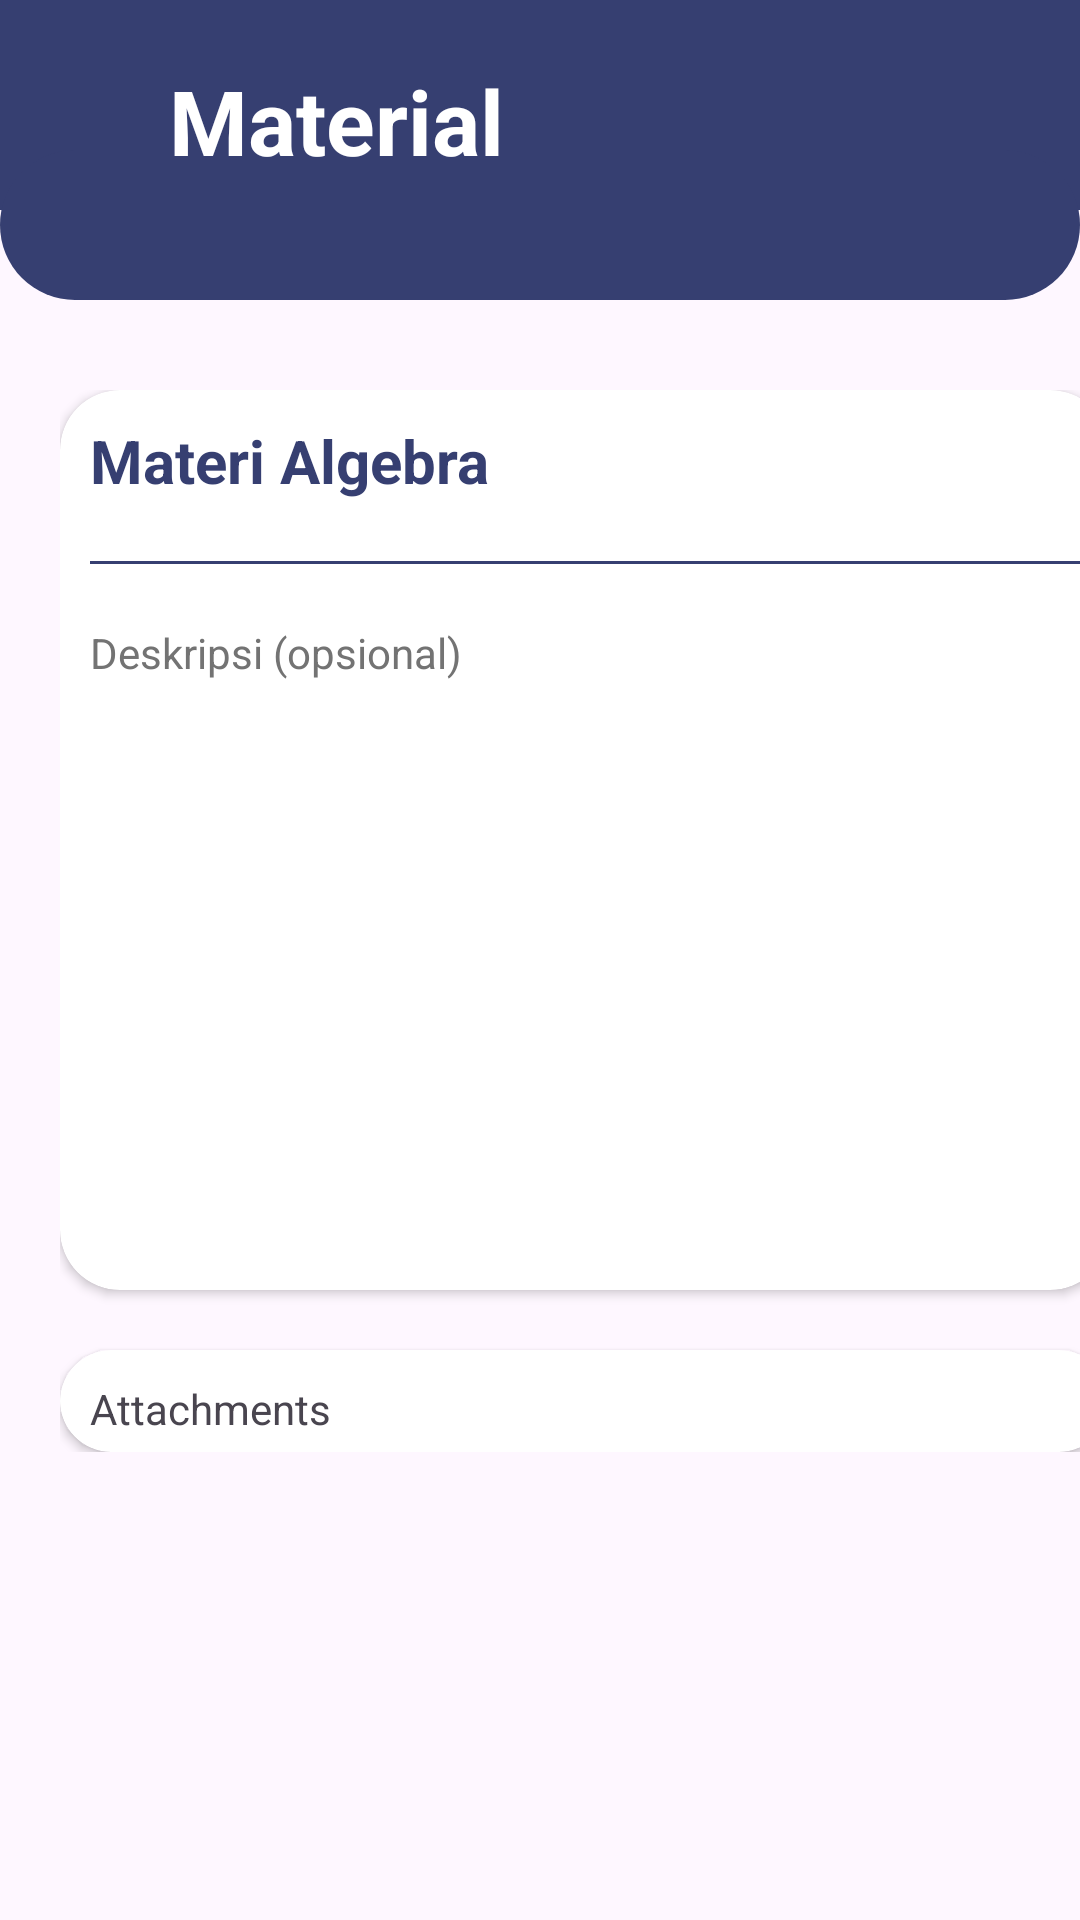

Reconstruct the res/layout file that produces this screen, plus the resources it refers to.
<!-- AndroidManifest.xml: application theme Theme.AssignMe_11 -->
<!-- res/layout/activity_detailed_material.xml -->
<?xml version="1.0" encoding="utf-8"?>
<androidx.constraintlayout.widget.ConstraintLayout xmlns:android="http://schemas.android.com/apk/res/android"
    xmlns:tools="http://schemas.android.com/tools"
    xmlns:app="http://schemas.android.com/apk/res-auto"
    android:layout_width="match_parent"
    android:layout_height="match_parent"
    tools:context=".timeline.Fragment_2_timeline">

    <androidx.constraintlayout.widget.ConstraintLayout
        android:id="@+id/topCLayout"
        android:layout_width="match_parent"
        android:layout_height="100dp"
        android:background="@drawable/elips_rectangle"
        app:layout_constraintEnd_toEndOf="parent"
        app:layout_constraintTop_toTopOf="parent">

        <androidx.constraintlayout.widget.Guideline
            android:id="@+id/guideline5"
            android:layout_width="wrap_content"
            android:layout_height="wrap_content"
            android:orientation="vertical" />

        <TextView
            android:id="@+id/txtAssignment"
            android:layout_width="wrap_content"
            android:layout_height="wrap_content"
            android:text="Material"

            android:textColor="@color/white"
            android:textSize="30sp"
            android:textStyle="bold"
            app:layout_constraintBottom_toBottomOf="parent"
            app:layout_constraintEnd_toEndOf="parent"
            app:layout_constraintHorizontal_bias="0.227"
            app:layout_constraintStart_toStartOf="parent"
            app:layout_constraintTop_toTopOf="parent"
            app:layout_constraintVertical_bias="0.333" />

        <ImageView
            android:id="@+id/backButton"
            android:layout_width="wrap_content"
            android:layout_height="wrap_content"
            android:layout_marginStart="20dp"
            android:layout_marginTop="20dp"
            android:scaleType="fitXY"
            android:src="@drawable/baseline_arrow_back_ios_white_new_24"
            app:layout_constraintStart_toStartOf="parent"
            app:layout_constraintTop_toTopOf="parent" />


    </androidx.constraintlayout.widget.ConstraintLayout>

    <androidx.constraintlayout.widget.Guideline
        android:id="@+id/guideline6"
        android:layout_width="wrap_content"
        android:layout_height="wrap_content"
        android:orientation="vertical"
        app:layout_constraintGuide_begin="20dp" />

    <RelativeLayout
        android:layout_width="wrap_content"
        android:layout_height="wrap_content"
        android:layout_marginTop="30dp"
        app:layout_constraintStart_toStartOf="@+id/guideline6"
        app:layout_constraintTop_toBottomOf="@+id/topCLayout"
        >


        <androidx.cardview.widget.CardView
            android:layout_width="350dp"
            android:layout_height="wrap_content"
            android:layout_below="@+id/cardView1"
            android:layout_marginTop="20dp"
            app:cardCornerRadius="20sp"
            android:elevation="40sp">

            <RelativeLayout
                android:layout_width="wrap_content"
                android:layout_height="wrap_content">

                <TextView
                    android:id="@+id/textView6"
                    android:layout_width="wrap_content"
                    android:layout_height="wrap_content"
                    android:text="Attachments"
                    android:layout_marginLeft="10dp"
                    android:layout_marginTop="10dp"/>

                <androidx.recyclerview.widget.RecyclerView
                    android:layout_width="wrap_content"
                    android:layout_height="wrap_content"
                    android:layout_marginTop="5dp"
                    android:layout_marginLeft="10dp"
                    android:layout_below="@+id/textView6"/>
            </RelativeLayout>



        </androidx.cardview.widget.CardView>

        <androidx.cardview.widget.CardView
            android:id="@+id/cardView1"
            android:layout_width="350dp"
            android:layout_height="300dp"
            app:cardCornerRadius="20sp"
            android:elevation="40sp">

            <RelativeLayout
                android:layout_width="wrap_content"
                android:layout_height="wrap_content">

                <TextView
                    android:id="@+id/txtNamaMateri"
                    android:layout_width="wrap_content"
                    android:layout_height="wrap_content"
                    android:text="Materi Algebra"
                    android:layout_marginLeft="10dp"
                    android:textColor="@color/navy"
                    android:textSize="20dp"
                    android:textStyle="bold"
                    android:layout_marginTop="10dp"/>

                <View
                    android:id="@+id/garisLurus"
                    android:layout_width="match_parent"
                    android:layout_height="1dp"
                    android:background="@color/navy"
                    android:layout_marginTop="20dp"
                    android:layout_marginLeft="10dp"
                    android:layout_below="@+id/txtNamaMateri"/>

                <TextView
                    android:id="@+id/txtDeskripsi"
                    android:layout_width="wrap_content"
                    android:layout_height="wrap_content"
                    android:text="Deskripsi (opsional)"
                    android:textColor="@color/gray_600"
                    android:layout_marginTop="20dp"
                    android:layout_marginLeft="10dp"
                    android:layout_below="@+id/garisLurus"/>

            </RelativeLayout>

        </androidx.cardview.widget.CardView>

    </RelativeLayout>
</androidx.constraintlayout.widget.ConstraintLayout>
<!-- resources referenced by this layout -->
<resources>
  <color name="gray_600">#737373</color>
  <color name="navy">#363F71</color>
  <color name="white">#FFFFFFFF</color>
  <!-- drawable elips_rectangle (drawable) -->
  <?xml version="1.0" encoding="utf-8"?>
  <layer-list xmlns:android="http://schemas.android.com/apk/res/android">
      
      <item android:bottom="30dp">
          <shape android:shape="rectangle">
              <solid android:color="#363F71" /> 
          </shape>
      </item>
      
      <item android:top="50dp">
          <shape android:shape="rectangle">
              <solid android:color="#363F71" /> 
              <corners android:radius="30dp" /> 
          </shape>
      </item>
  </layer-list>
  <style name="Theme.AssignMe_11" parent="Base.Theme.AssignMe_11" />
  <style name="Base.Theme.AssignMe_11" parent="Theme.Material3.DayNight.NoActionBar">
          
          
      </style>
</resources>
